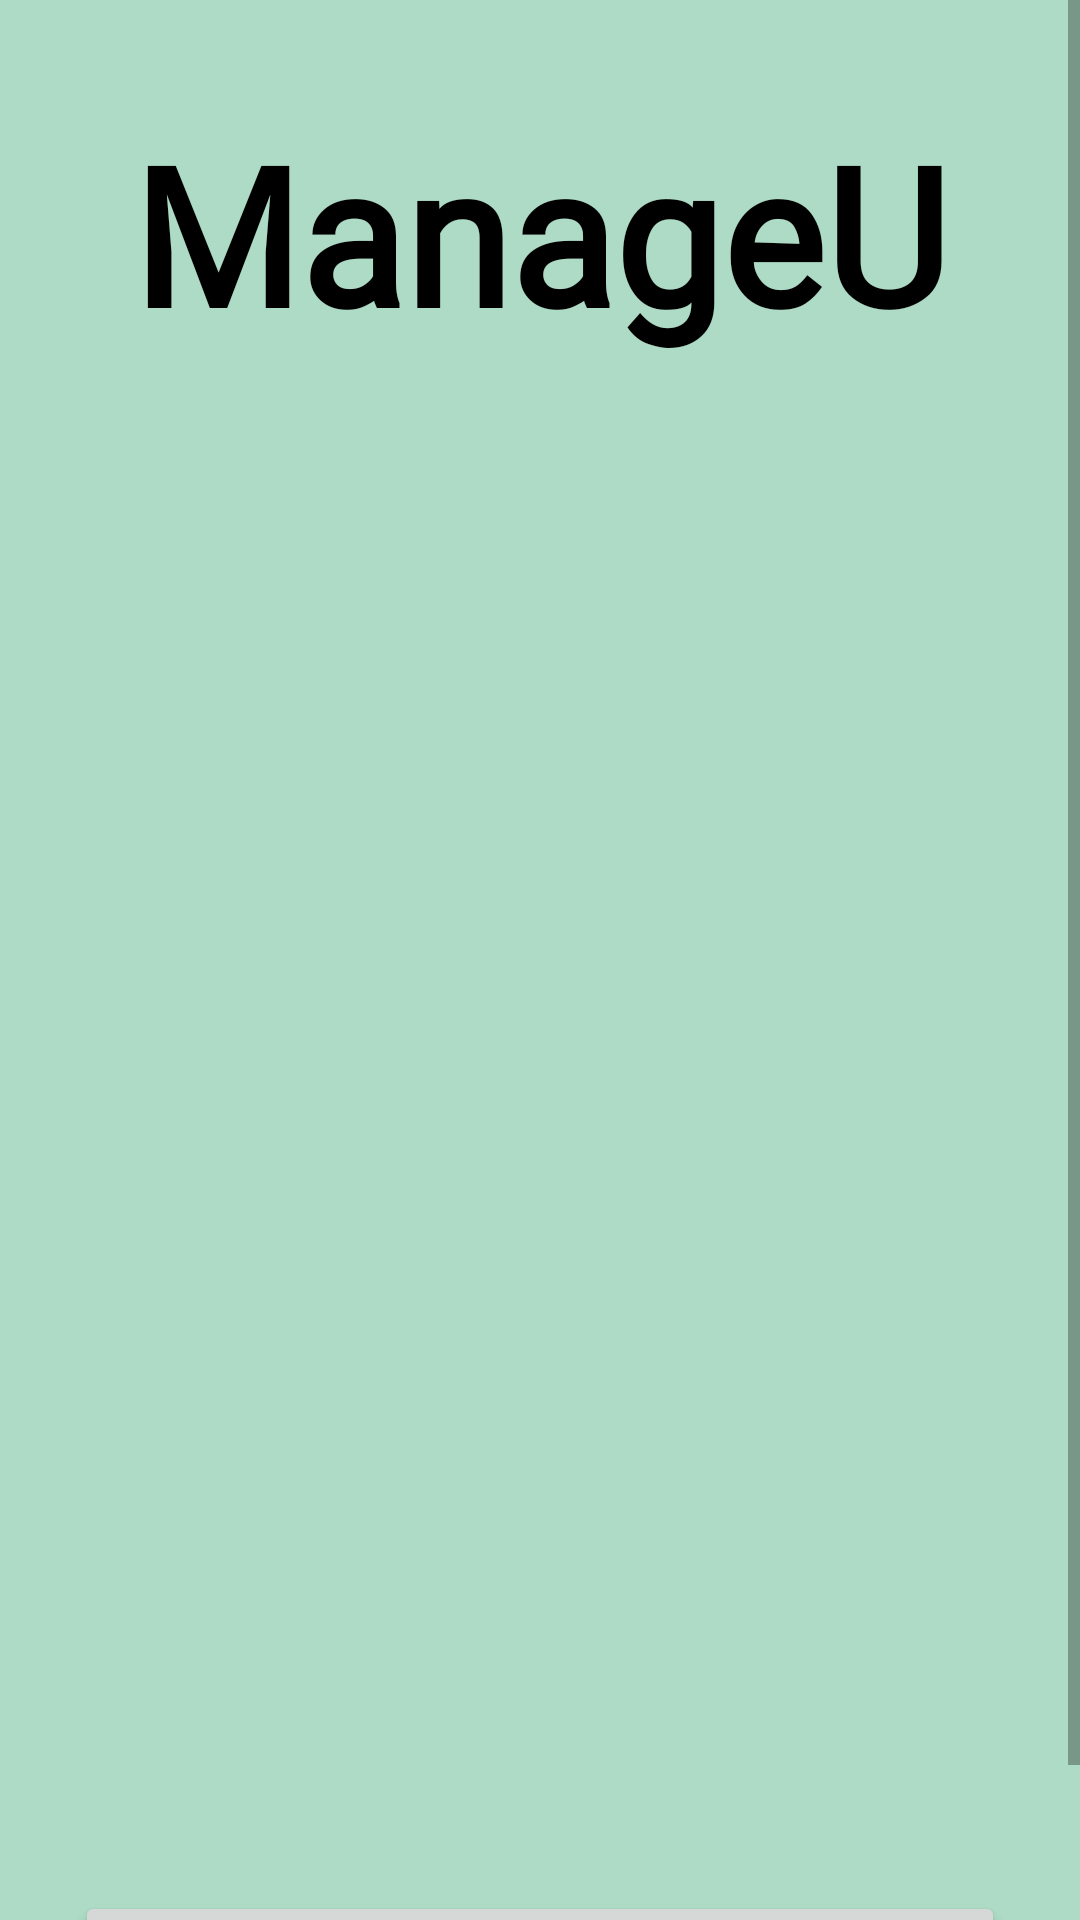

Reconstruct the res/layout file that produces this screen, plus the resources it refers to.
<!-- AndroidManifest.xml: application theme Theme.ManageU -->
<!-- res/layout/activity_task.xml -->
<?xml version="1.0" encoding="utf-8"?>
<androidx.drawerlayout.widget.DrawerLayout xmlns:android="http://schemas.android.com/apk/res/android"
    xmlns:app="http://schemas.android.com/apk/res-auto"
    xmlns:tools="http://schemas.android.com/tools"
    android:layout_width="match_parent"
    android:layout_height="match_parent"
    android:id="@+id/my_drawer_layout"
    android:background="#ADDBC6"
    android:orientation="vertical"
    tools:context=".TaskActivity">

    <ScrollView
        android:layout_width="match_parent"
        android:layout_height="match_parent">

        <LinearLayout
            android:layout_width="match_parent"
            android:layout_height="match_parent"
            android:orientation="vertical">

            <TextView
                android:id="@+id/textView4"
                android:layout_width="match_parent"
                android:layout_height="wrap_content"
                android:layout_gravity="center"
                android:gravity="center"
                android:layout_marginTop="35dp"
                android:layout_marginBottom="30dp"
                android:fontFamily="@font/caveat"
                android:text="@string/app_name"
                android:textColor="@color/black"
                android:textSize="64sp"
                android:textStyle="bold" />

            <FrameLayout
                android:id="@+id/frame_layout"
                android:layout_width="match_parent"
                android:layout_height="470dp">

            </FrameLayout>

            <Button
                android:id="@+id/button3"
                android:layout_width="match_parent"
                android:layout_height="wrap_content"
                android:layout_marginLeft="25dp"
                android:layout_marginTop="10dp"
                android:layout_marginRight="25dp"
                android:layout_marginBottom="18dp"
                android:gravity="center"
                android:text="@string/add_task" />
        </LinearLayout>
    </ScrollView>

    <com.google.android.material.navigation.NavigationView
        android:id="@+id/navView"
        android:layout_width="wrap_content"
        android:layout_height="match_parent"
        app:headerLayout="@layout/nav_header"
        app:menu="@menu/nav_drawer_menu"
        android:layout_gravity="start"
        android:fitsSystemWindows="true"/>

</androidx.drawerlayout.widget.DrawerLayout>
<!-- res/layout/nav_header.xml (included above) -->
<?xml version="1.0" encoding="utf-8"?>
<androidx.constraintlayout.widget.ConstraintLayout xmlns:android="http://schemas.android.com/apk/res/android"
    android:layout_width="match_parent"
    android:layout_height="150dp"
    android:background="#ADDBC6">

    <TextView
        android:layout_width="match_parent"
        android:layout_height="match_parent"
        android:text="ManageU"
        android:layout_gravity="center"
        android:gravity="center"
        android:fontFamily="@font/caveat"
        android:textColor="@color/black"
        android:textSize="64sp"
        android:textStyle="bold">
    </TextView>

</androidx.constraintlayout.widget.ConstraintLayout>
<!-- resources referenced by this layout -->
<resources>
  <color name="black">#FF000000</color>
  <string name="add_task">+ ADD TASK</string>
  <string name="app_name">ManageU</string>
  <style name="Theme.ManageU" parent="Theme.MaterialComponents.Light.DarkActionBar">
          
          <item name="colorPrimary">@color/purple_500</item>
          <item name="colorPrimaryVariant">@color/purple_700</item>
          <item name="colorOnPrimary">@color/white</item>
          
          <item name="colorSecondary">@color/teal_200</item>
          <item name="colorSecondaryVariant">@color/teal_700</item>
          <item name="colorOnSecondary">@color/black</item>
          
          <item name="android:statusBarColor" tools:targetApi="l">?attr/colorPrimaryVariant</item>
          
      </style>
  <color name="purple_500">#004D4D</color>
  <color name="purple_700">#004D4D</color>
  <color name="white">#FFFFFFFF</color>
  <color name="teal_200">#FF03DAC5</color>
  <color name="teal_700">#FF018786</color>
</resources>
